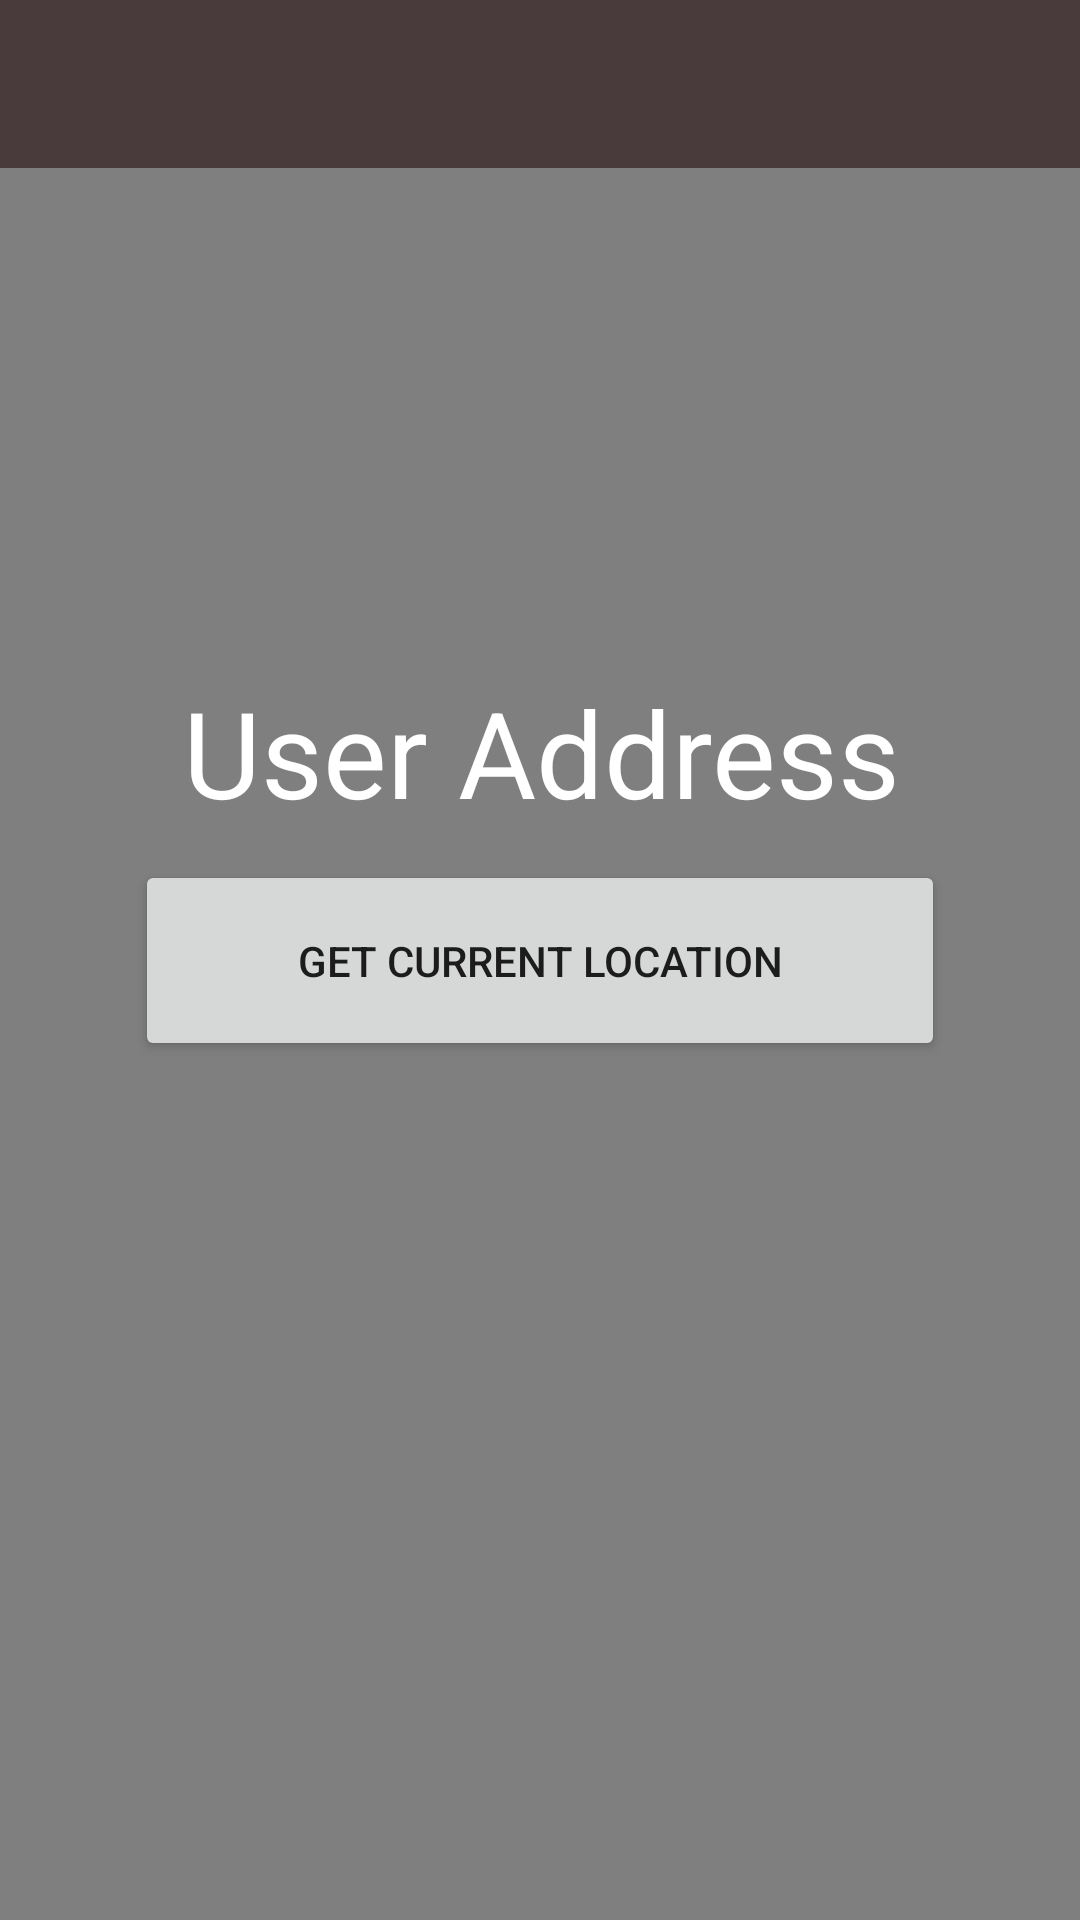

Here is an Android app screen rendered from its layout file. Give the layout XML and the strings, colors and styles it references.
<!-- AndroidManifest.xml: application theme Theme.AppCompat.Light.NoActionBar -->
<!-- res/layout/activity_get_location.xml -->
<?xml version="1.0" encoding="utf-8"?>
<androidx.constraintlayout.widget.ConstraintLayout xmlns:android="http://schemas.android.com/apk/res/android"
    xmlns:app="http://schemas.android.com/apk/res-auto"
    xmlns:tools="http://schemas.android.com/tools"
    android:layout_width="match_parent"
    android:layout_height="match_parent"

    tools:context=".GetLocation">

    <pl.droidsonroids.gif.GifImageView

        android:layout_width="564dp"
        android:layout_height="920dp"
        android:src="@drawable/background"
        android:visibility="visible"
        app:layout_constraintBottom_toBottomOf="parent"
        app:layout_constraintEnd_toEndOf="parent"
        app:layout_constraintHorizontal_bias="0.503"
        app:layout_constraintStart_toStartOf="parent"
        app:layout_constraintTop_toTopOf="parent"
        app:layout_constraintVertical_bias="0.503" />

    <TextView
        android:id="@+id/addressText"
        android:layout_width="363dp"
        android:layout_height="55dp"
        android:text="User Address"
        android:textSize="40dp"
        android:gravity="center_horizontal"
        android:textColor="@color/white"
        app:layout_constraintBottom_toBottomOf="parent"
        app:layout_constraintEnd_toEndOf="parent"
        app:layout_constraintStart_toStartOf="parent"
        app:layout_constraintTop_toTopOf="parent"
        app:layout_constraintVertical_bias="0.383" />

    <androidx.appcompat.widget.Toolbar
        android:id="@+id/toolbar"
        android:layout_width="match_parent"
        android:layout_height="?attr/actionBarSize"
        android:background="?attr/colorPrimary"
        android:backgroundTint="#493B3B"
        app:layout_constraintBottom_toBottomOf="parent"
        app:layout_constraintEnd_toEndOf="parent"
        app:layout_constraintHorizontal_bias="0.0"
        app:layout_constraintStart_toStartOf="parent"
        app:layout_constraintTop_toTopOf="parent"
        app:layout_constraintVertical_bias="0.0"/>

    <Button
        android:id="@+id/locationButton"
        android:layout_width="270dp"
        android:layout_height="67dp"
        android:text="Get Current Location"
        app:layout_constraintBottom_toBottomOf="parent"
        app:layout_constraintEnd_toEndOf="parent"
        app:layout_constraintStart_toStartOf="parent"
        app:layout_constraintTop_toTopOf="parent" />
</androidx.constraintlayout.widget.ConstraintLayout>
<!-- resources referenced by this layout -->
<resources>

  <!-- not gathered from this repository: default colours our renderer supplied (Android Studio template values) -->
  <color name="white">#FFFFFFFF</color>
</resources>
